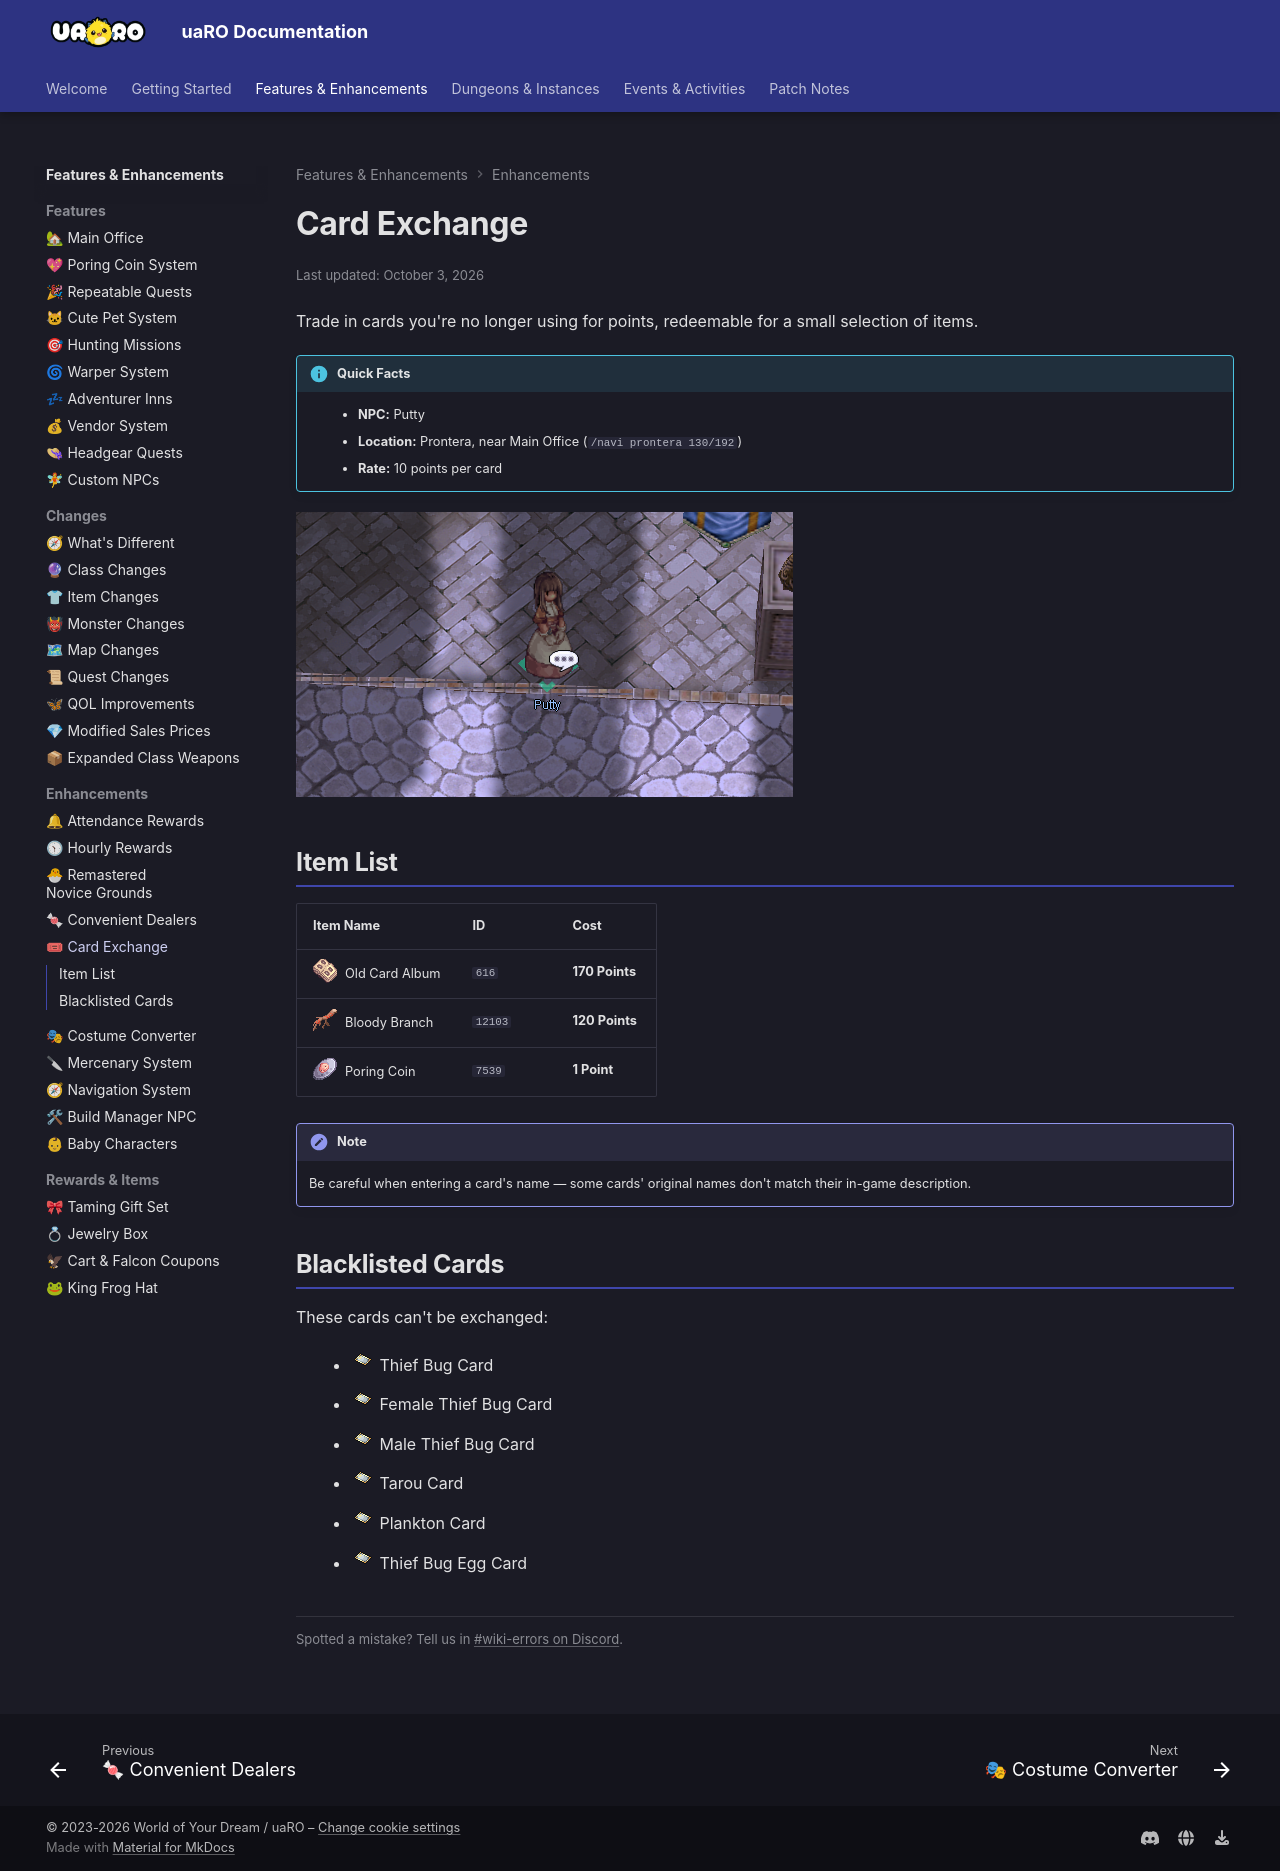

repository: Privettema/uaro-docs · page: card-exchange/index.html · generator: mkdocs

---
updated: 2026-10-03
---

# Card Exchange

Trade in cards you're no longer using for points, redeemable for a small selection of items.

!!! info "Quick Facts"
    - **NPC:** Putty
    - **Location:** Prontera, near Main Office (`/navi prontera 130/192`)
    - **Rate:** 10 points per card

![Putty](img/Putty.png)

## Item List

| Item Name | ID | Cost |
|---|---|---|
| ![Old Card Album](img/616.gif) Old Card Album | `616`{ .copy } | **170 Points** |
| ![Bloody Branch](img/12103_1.png) Bloody Branch | `12103`{ .copy } | **120 Points** |
| ![7x Poring Coins](img/7539.gif) Poring Coin | `7539`{ .copy } | **1 Point** |

!!! note
    Be careful when entering a card's name — some cards' original names don't match their in-game description.

## Blacklisted Cards

These cards can't be exchanged:

- ![Card](img/Card.gif) Thief Bug Card
- ![Card](img/Card.gif) Female Thief Bug Card
- ![Card](img/Card.gif) Male Thief Bug Card
- ![Card](img/Card.gif) Tarou Card
- ![Card](img/Card.gif) Plankton Card
- ![Card](img/Card.gif) Thief Bug Egg Card
